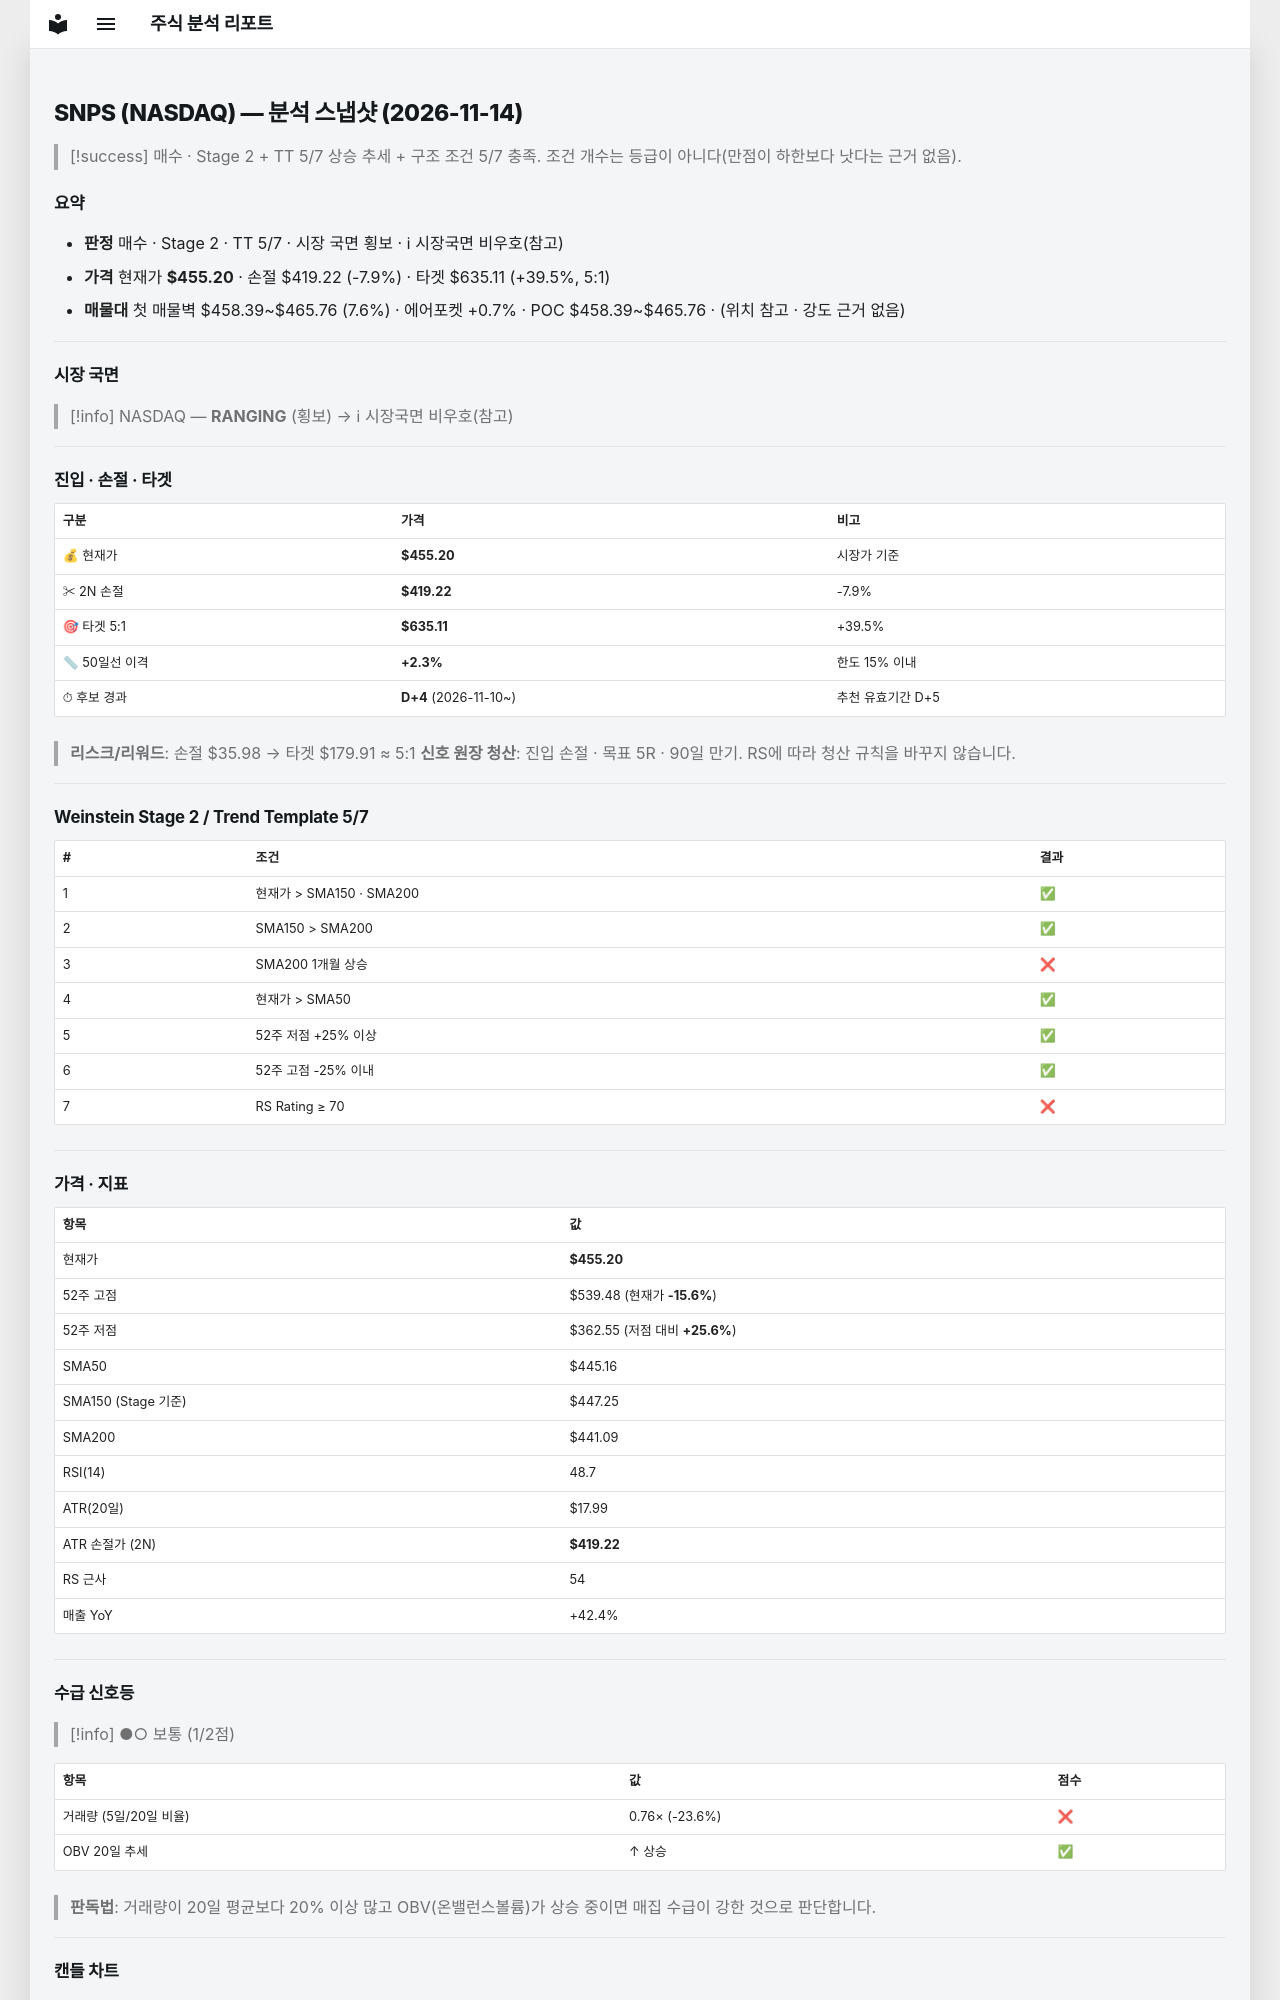

repository: soloandco/stock-reports · page: snapshots/SNPS-2026-11-14/index.html · generator: mkdocs

---
type: analysis-snapshot
title: SNPS 분석 스냅샷
ticker: SNPS
market: NASDAQ
created: 2026-11-14
updated: 2026-11-14
bar-date: 2026-11-13
verdict: 매수관찰
real-rr: 0.27
sma50-gap-pct: 2.3
candidate-days: 4
candidate-since: 2026-11-10
weekly-position: 저항대아래
weekly-overhead-price: 464.98
weekly-overhead-pct: 2.1
stage: 2
trend-template-score: 5
tt-max: 7
ma-set: sma-50-150-200
price: 455.20001220703125
stop-price: 419.2187312001431
market-regime: RANGING
supply-demand-score: 1/2
supply-demand-label: 보통
status: tracking
tags:
  - stock-agent
  - watchlist
  - SNPS
  - analysis
related:
  - "[[analysis-template]]"
---

# SNPS (NASDAQ) — 분석 스냅샷 (2026-11-14)

> [!success] 매수 · Stage 2 + TT 5/7
> 상승 추세 + 구조 조건 5/7 충족. 조건 개수는 등급이 아니다(만점이 하한보다 낫다는 근거 없음).

## 요약

- **판정** 매수 · Stage 2 · TT 5/7 · 시장 국면 횡보 · ℹ 시장국면 비우호(참고)
- **가격** 현재가 **$455.20** · 손절 $419.22 (-7.9%) · 타겟 $635.11 (+39.5%, 5:1)
- **매물대** 첫 매물벽 $458.39~$465.76 (7.6%) · 에어포켓 +0.7% · POC $458.39~$465.76 · (위치 참고 · 강도 근거 없음)

---

## 시장 국면

> [!info] NASDAQ — **RANGING** (횡보) → ℹ 시장국면 비우호(참고)

---

## 진입 · 손절 · 타겟

| 구분 | 가격 | 비고 |
|------|------|------|
| 💰 현재가 | **$455.20** | 시장가 기준 |
| ✂ 2N 손절 | **$419.22** | -7.9% |
| 🎯 타겟 5:1 | **$635.11** | +39.5% |
| 📏 50일선 이격 | **+2.3%** | 한도 15% 이내 |
| ⏱ 후보 경과 | **D+4** (2026-11-10~) | 추천 유효기간 D+5 |

> **리스크/리워드**: 손절 $35.98 → 타겟 $179.91 ≈ 5:1
> **신호 원장 청산**: 진입 손절 · 목표 5R · 90일 만기. RS에 따라 청산 규칙을 바꾸지 않습니다.

---

## Weinstein Stage 2 / Trend Template 5/7

| # | 조건 | 결과 |
|---|------|------|
| 1 | 현재가 > SMA150 · SMA200 | ✅ |
| 2 | SMA150 > SMA200 | ✅ |
| 3 | SMA200 1개월 상승 | ❌ |
| 4 | 현재가 > SMA50 | ✅ |
| 5 | 52주 저점 +25% 이상 | ✅ |
| 6 | 52주 고점 -25% 이내 | ✅ |
| 7 | RS Rating ≥ 70 | ❌ |

---

## 가격 · 지표

| 항목 | 값 |
|------|---|
| 현재가 | **$455.20** |
| 52주 고점 | $539.48 (현재가 **-15.6%**) |
| 52주 저점 | $362.55 (저점 대비 **+25.6%**) |
| SMA50 | $445.16 |
| SMA150 (Stage 기준) | $447.25 |
| SMA200 | $441.09 |
| RSI(14) | 48.7 |
| ATR(20일) | $17.99 |
| ATR 손절가 (2N) | **$419.22** |
| RS 근사 | 54 |
| 매출 YoY | +42.4% |

---
## 수급 신호등

> [!info] ●○ 보통 (1/2점)

| 항목 | 값 | 점수 |
|------|------|------|
| 거래량 (5일/20일 비율) | 0.76× (-23.6%) | ❌ |
| OBV 20일 추세 | ↑ 상승 | ✅ |

> **판독법**: 거래량이 20일 평균보다 20% 이상 많고 OBV(온밸런스볼륨)가 상승 중이면 매집 수급이 강한 것으로 판단합니다.

---
